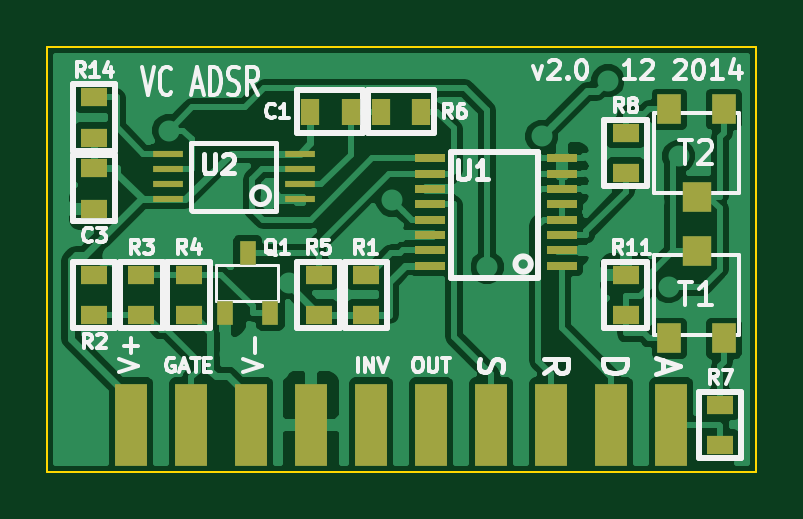
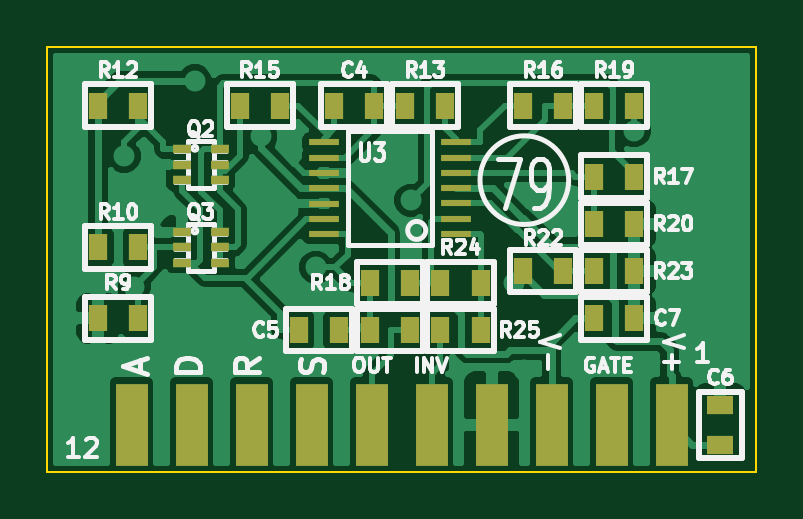
Circuit board: 7 layer files. Board 30.0 x 18.0 mm.
- bottom_copper: VC ADSR ADR trim - Copy-B_Cu.gbl (50018 bytes)
- bottom_mask: VC ADSR ADR trim - Copy-B_Mask.gbs (2269 bytes)
- bottom_silk: VC ADSR ADR trim - Copy-B_SilkS.gbo (32409 bytes)
- outline: VC ADSR ADR trim - Copy-Edge_Cuts.gbr (471 bytes)
- top_copper: VC ADSR ADR trim - Copy-F_Cu.gtl (59613 bytes)
- top_mask: VC ADSR ADR trim - Copy-F_Mask.gts (2205 bytes)
- top_silk: VC ADSR ADR trim - Copy-F_SilkS.gto (23975 bytes)

=== bottom_copper: VC ADSR ADR trim - Copy-B_Cu.gbl (50018 bytes, source omitted) ===
=== bottom_mask: VC ADSR ADR trim - Copy-B_Mask.gbs ===
%FSLAX46Y46*%
G04 Gerber Fmt 4.6, Leading zero omitted, Abs format (unit mm)*
G04 Created by KiCad (PCBNEW (2014-09-02 BZR 5112)-product) date 2014-12-10 10:34:42 AM*
%MOMM*%
G01*
G04 APERTURE LIST*
%ADD10C,0.150000*%
%ADD11R,1.300480X0.299720*%
%ADD12R,0.797560X0.398780*%
%ADD13R,0.812800X1.143000*%
%ADD14R,1.143000X0.812800*%
%ADD15R,1.350000X3.500000*%
G04 APERTURE END LIST*
D10*
D11*
X110706000Y-84430400D03*
X110706000Y-83795400D03*
X110706000Y-83135000D03*
X110706000Y-82500000D03*
X110706000Y-81839600D03*
X110706000Y-81191900D03*
X110706000Y-80544200D03*
X116294000Y-80544200D03*
X116294000Y-81191900D03*
X116294000Y-81839600D03*
X116294000Y-82500000D03*
X116294000Y-83147700D03*
X116294000Y-83795400D03*
X116294000Y-84443100D03*
D12*
X122297560Y-84352300D03*
X122297560Y-85000000D03*
X122297560Y-85647700D03*
X120702440Y-85647700D03*
X120702440Y-85000000D03*
X120702440Y-84352300D03*
X122297560Y-80852300D03*
X122297560Y-81500000D03*
X122297560Y-82147700D03*
X120702440Y-82147700D03*
X120702440Y-81500000D03*
X120702440Y-80852300D03*
D13*
X125850900Y-88000000D03*
X124149100Y-88000000D03*
X114350900Y-86500000D03*
X112649100Y-86500000D03*
X125850900Y-85000000D03*
X124149100Y-85000000D03*
X125850900Y-79000000D03*
X124149100Y-79000000D03*
X114350900Y-88500000D03*
X112649100Y-88500000D03*
X115649100Y-88500000D03*
X117350900Y-88500000D03*
X118149100Y-79000000D03*
X119850900Y-79000000D03*
X107850900Y-79000000D03*
X106149100Y-79000000D03*
X103149100Y-82000000D03*
X104850900Y-82000000D03*
X104850900Y-84000000D03*
X103149100Y-84000000D03*
X104850900Y-79000000D03*
X103149100Y-79000000D03*
X112850900Y-79000000D03*
X111149100Y-79000000D03*
X115850900Y-79000000D03*
X114149100Y-79000000D03*
D14*
X99500000Y-93350900D03*
X99500000Y-91649100D03*
D13*
X103149100Y-88000000D03*
X104850900Y-88000000D03*
X111350900Y-86500000D03*
X109649100Y-86500000D03*
X103149100Y-86000000D03*
X104850900Y-86000000D03*
X107850900Y-86000000D03*
X106149100Y-86000000D03*
X109649100Y-88500000D03*
X111350900Y-88500000D03*
D15*
X101570000Y-92500000D03*
X104110000Y-92500000D03*
X106650000Y-92500000D03*
X109190000Y-92500000D03*
X111730000Y-92500000D03*
X114270000Y-92500000D03*
X116810000Y-92500000D03*
X119350000Y-92500000D03*
X121890000Y-92500000D03*
X124430000Y-92500000D03*
M02*

=== bottom_silk: VC ADSR ADR trim - Copy-B_SilkS.gbo (32409 bytes, source omitted) ===
=== outline: VC ADSR ADR trim - Copy-Edge_Cuts.gbr ===
%FSLAX46Y46*%
G04 Gerber Fmt 4.6, Leading zero omitted, Abs format (unit mm)*
G04 Created by KiCad (PCBNEW (2014-09-02 BZR 5112)-product) date 2014-12-10 10:34:42 AM*
%MOMM*%
G01*
G04 APERTURE LIST*
%ADD10C,0.150000*%
%ADD11C,0.100000*%
G04 APERTURE END LIST*
D10*
D11*
X98000000Y-76500000D02*
X128000000Y-76500000D01*
X128000000Y-94500000D02*
X128000000Y-76500000D01*
X98000000Y-94500000D02*
X128000000Y-94500000D01*
X98000000Y-94500000D02*
X98000000Y-76500000D01*
M02*

=== top_copper: VC ADSR ADR trim - Copy-F_Cu.gtl (59613 bytes, source omitted) ===
=== top_mask: VC ADSR ADR trim - Copy-F_Mask.gts ===
%FSLAX46Y46*%
G04 Gerber Fmt 4.6, Leading zero omitted, Abs format (unit mm)*
G04 Created by KiCad (PCBNEW (2014-09-02 BZR 5112)-product) date 2014-12-10 10:34:42 AM*
%MOMM*%
G01*
G04 APERTURE LIST*
%ADD10C,0.150000*%
%ADD11R,1.300480X0.299720*%
%ADD12R,1.270000X0.381000*%
%ADD13R,1.143000X0.812800*%
%ADD14R,0.812800X1.143000*%
%ADD15R,0.701040X1.000760*%
%ADD16R,1.000000X1.250000*%
%ADD17R,1.200000X1.250000*%
%ADD18R,1.350000X3.500000*%
G04 APERTURE END LIST*
D10*
D11*
X108694000Y-82955400D03*
X108694000Y-82320400D03*
X108694000Y-81660000D03*
X108694000Y-81025000D03*
X103106000Y-81025000D03*
X103106000Y-81672700D03*
X103106000Y-82320400D03*
X103106000Y-82968100D03*
D12*
X119799080Y-85775840D03*
X119799080Y-85125600D03*
X119799080Y-84475360D03*
X119799080Y-83825120D03*
X119799080Y-83174880D03*
X119799080Y-82524640D03*
X119799080Y-81874400D03*
X119799080Y-81224160D03*
X114200920Y-81224160D03*
X114200920Y-81874400D03*
X114200920Y-82524640D03*
X114200920Y-83174880D03*
X114200920Y-83825120D03*
X114200920Y-84475360D03*
X114200920Y-85125600D03*
X114200920Y-85775840D03*
D13*
X104000000Y-86149100D03*
X104000000Y-87850900D03*
D14*
X113850900Y-79250000D03*
X112149100Y-79250000D03*
X109149100Y-79250000D03*
X110850900Y-79250000D03*
D13*
X100000000Y-78649100D03*
X100000000Y-80350900D03*
X100000000Y-81649100D03*
X100000000Y-83350900D03*
X126500000Y-93350900D03*
X126500000Y-91649100D03*
X122500000Y-86149100D03*
X122500000Y-87850900D03*
X100000000Y-87850900D03*
X100000000Y-86149100D03*
X102000000Y-86149100D03*
X102000000Y-87850900D03*
X109500000Y-86149100D03*
X109500000Y-87850900D03*
X122500000Y-81850900D03*
X122500000Y-80149100D03*
X111500000Y-87850900D03*
X111500000Y-86149100D03*
D15*
X106500000Y-85230000D03*
X107452500Y-87770000D03*
X105547500Y-87770000D03*
D16*
X126650000Y-88850000D03*
X124350000Y-88850000D03*
D17*
X125500000Y-85150000D03*
D16*
X124350000Y-79150000D03*
X126650000Y-79150000D03*
D17*
X125500000Y-82850000D03*
D18*
X101570000Y-92500000D03*
X104110000Y-92500000D03*
X106650000Y-92500000D03*
X109190000Y-92500000D03*
X111730000Y-92500000D03*
X114270000Y-92500000D03*
X116810000Y-92500000D03*
X119350000Y-92500000D03*
X121890000Y-92500000D03*
X124430000Y-92500000D03*
M02*

=== top_silk: VC ADSR ADR trim - Copy-F_SilkS.gto (23975 bytes, source omitted) ===
